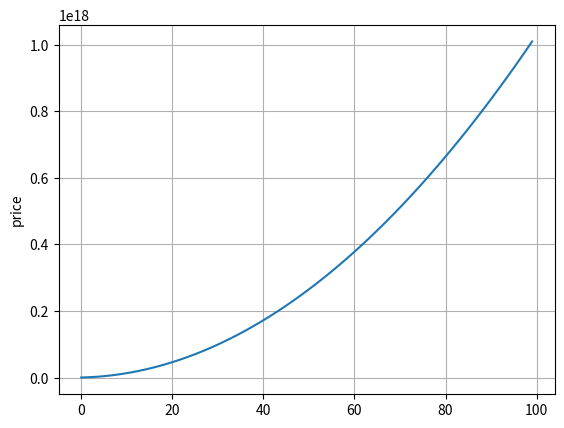

Generate this figure with matplotlib:
import matplotlib.pyplot as plt
from random import *

MAX_BUY = 1
EXPONENT = 2
DECIMAL = 10 ** 18
CUSTOMIZATION = 100000000000000

reserve = 100
total_supply = 0

def get_pool_balance(s):
    n = EXPONENT + 1
    mn = CUSTOMIZATION // n
    ts = s + 1
    s_pow = ts ** n

    return mn * s_pow

def get_price(s, b):
    n = EXPONENT + 1
    mn = CUSTOMIZATION // n
    ts = s + 1
    sk = ts + 1
    sk_exp = sk ** n
    value = mn * sk_exp

    return value - b

def get_count(a, p):
  return a // p

def buy(amount):
  b = get_pool_balance(total_supply)
  price = get_price(total_supply, b)
  count = get_count(amount, price)

  return (price, count)


prices = []
counter = []

for i in range(100):
    amount = randint(i, 200) * (DECIMAL)
    # amount = 500 * DECIMAL
    (price, count) = buy(amount)
    reserve -= 1
    total_supply += 1

    prices.append(price)
    counter.append(count)

# plt.plot(block_list)
# plt.ylabel('blocks')
# plt.grid(True)

plt.plot(prices)
plt.ylabel('price')
plt.grid(True)
plt.show()